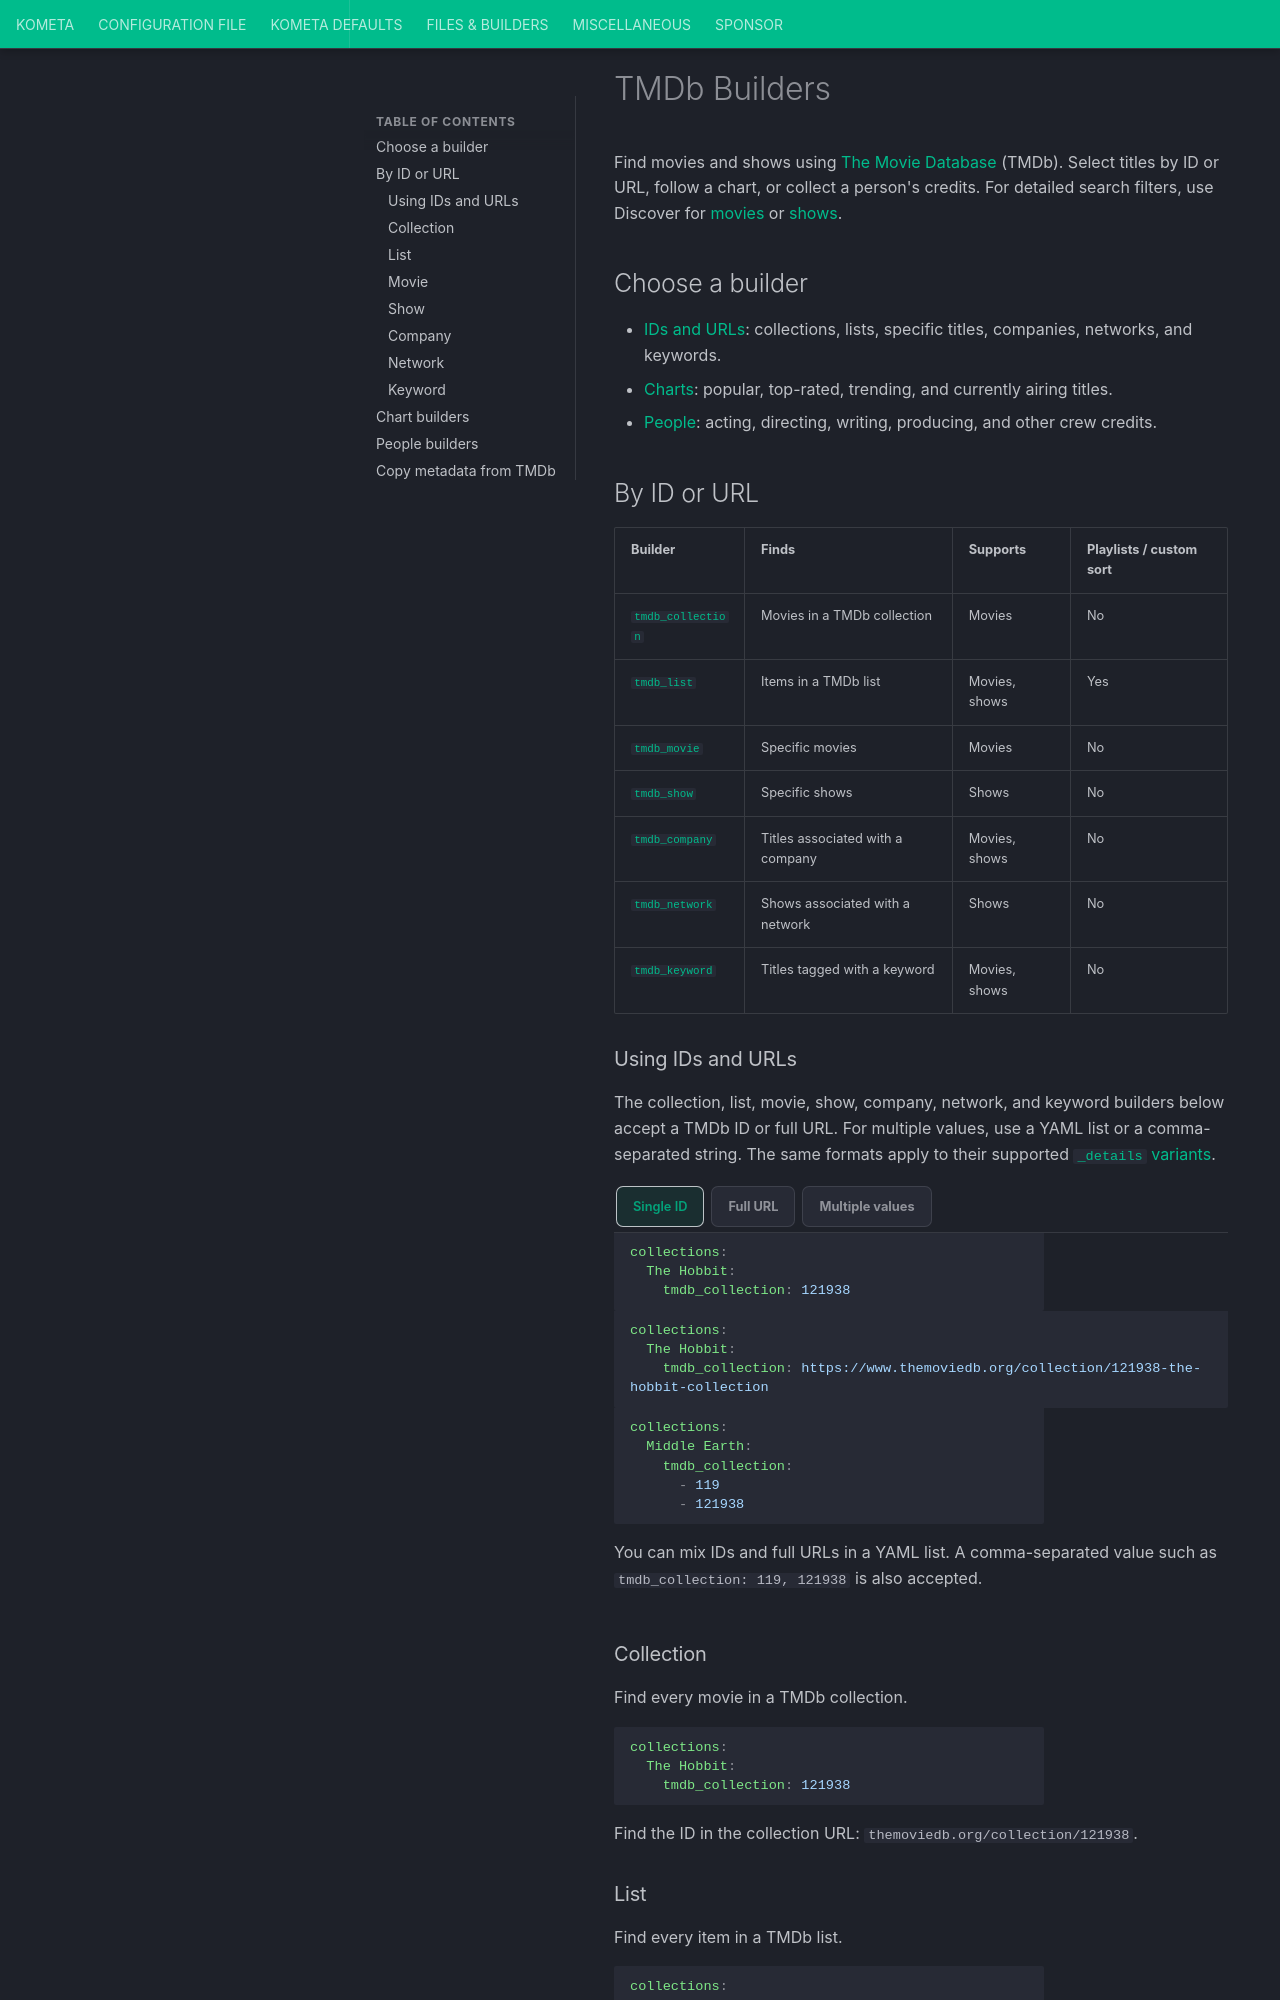

repository: Kometa-Team/Kometa · page: files/builders/tmdb/builders/index.html · generator: mkdocs

# TMDb Builders

Find movies and shows using [The Movie Database](https://www.themoviedb.org/) (TMDb).
Select titles by ID or URL, follow a chart, or collect a person's credits. For detailed search filters, use Discover for [movies](discover/movie.md) or [shows](discover/show.md).

## Choose a builder

- [IDs and URLs](#tmdb-standard-builders): collections, lists, specific titles, companies, networks, and keywords.
- [Charts](#tmdb-chart-builders): popular, top-rated, trending, and currently airing titles.
- [People](#tmdb-people-builders): acting, directing, writing, producing, and other crew credits.

## By ID or URL {#tmdb-standard-builders}

| Builder | Finds | Supports | Playlists / custom sort |
|:--------|:------|:---------|:-----------------------|
| [`tmdb_collection`](#tmdb-collection) | Movies in a TMDb collection | Movies | No |
| [`tmdb_list`](#tmdb-list) | Items in a TMDb list | Movies, shows | Yes |
| [`tmdb_movie`](#tmdb-movie) | Specific movies | Movies | No |
| [`tmdb_show`](#tmdb-show) | Specific shows | Shows | No |
| [`tmdb_company`](#tmdb-company) | Titles associated with a company | Movies, shows | No |
| [`tmdb_network`](#tmdb-network) | Shows associated with a network | Shows | No |
| [`tmdb_keyword`](#tmdb-keyword) | Titles tagged with a keyword | Movies, shows | No |

### Using IDs and URLs

The collection, list, movie, show, company, network, and keyword builders below accept a TMDb ID or full URL.
For multiple values, use a YAML list or a comma-separated string.
The same formats apply to their supported [`_details` variants](#copy-metadata-from-tmdb).

=== "Single ID"

    ```yaml
    collections:
      The Hobbit:
        tmdb_collection: 121938
    ```

=== "Full URL"

    ```yaml
    collections:
      The Hobbit:
        tmdb_collection: https://www.themoviedb.org/collection/121938-the-hobbit-collection
    ```

=== "Multiple values"

    ```yaml
    collections:
      Middle Earth:
        tmdb_collection:
          - 119
          - 121938
    ```

    You can mix IDs and full URLs in a YAML list. A comma-separated value such as
    `tmdb_collection: 119, 121938` is also accepted.

### Collection {#tmdb-collection}

Find every movie in a TMDb collection.

<span id="example-tmdb-collection-builders"></span>

```yaml
collections:
  The Hobbit:
    tmdb_collection: 121938
```

Find the ID in the collection URL: `themoviedb.org/collection/121938`.
